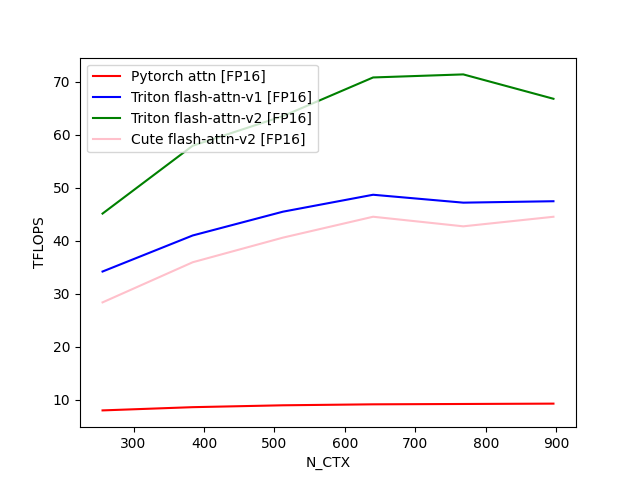

Data behind this chart, as committed beside it:
N_CTX, Pytorch attn [FP16], Triton flash-attn-v1 [FP16], Triton flash-attn-v2 [FP16], Cute flash-attn-v2 [FP16]
256, 8.033, 34.23, 45.16, 28.41
384, 8.642, 41.03, 57.97, 35.98
512, 8.996, 45.52, 63.54, 40.62
640, 9.178, 48.71, 70.84, 44.57
768, 9.244, 47.22, 71.42, 42.76
896, 9.31, 47.49, 66.82, 44.56
